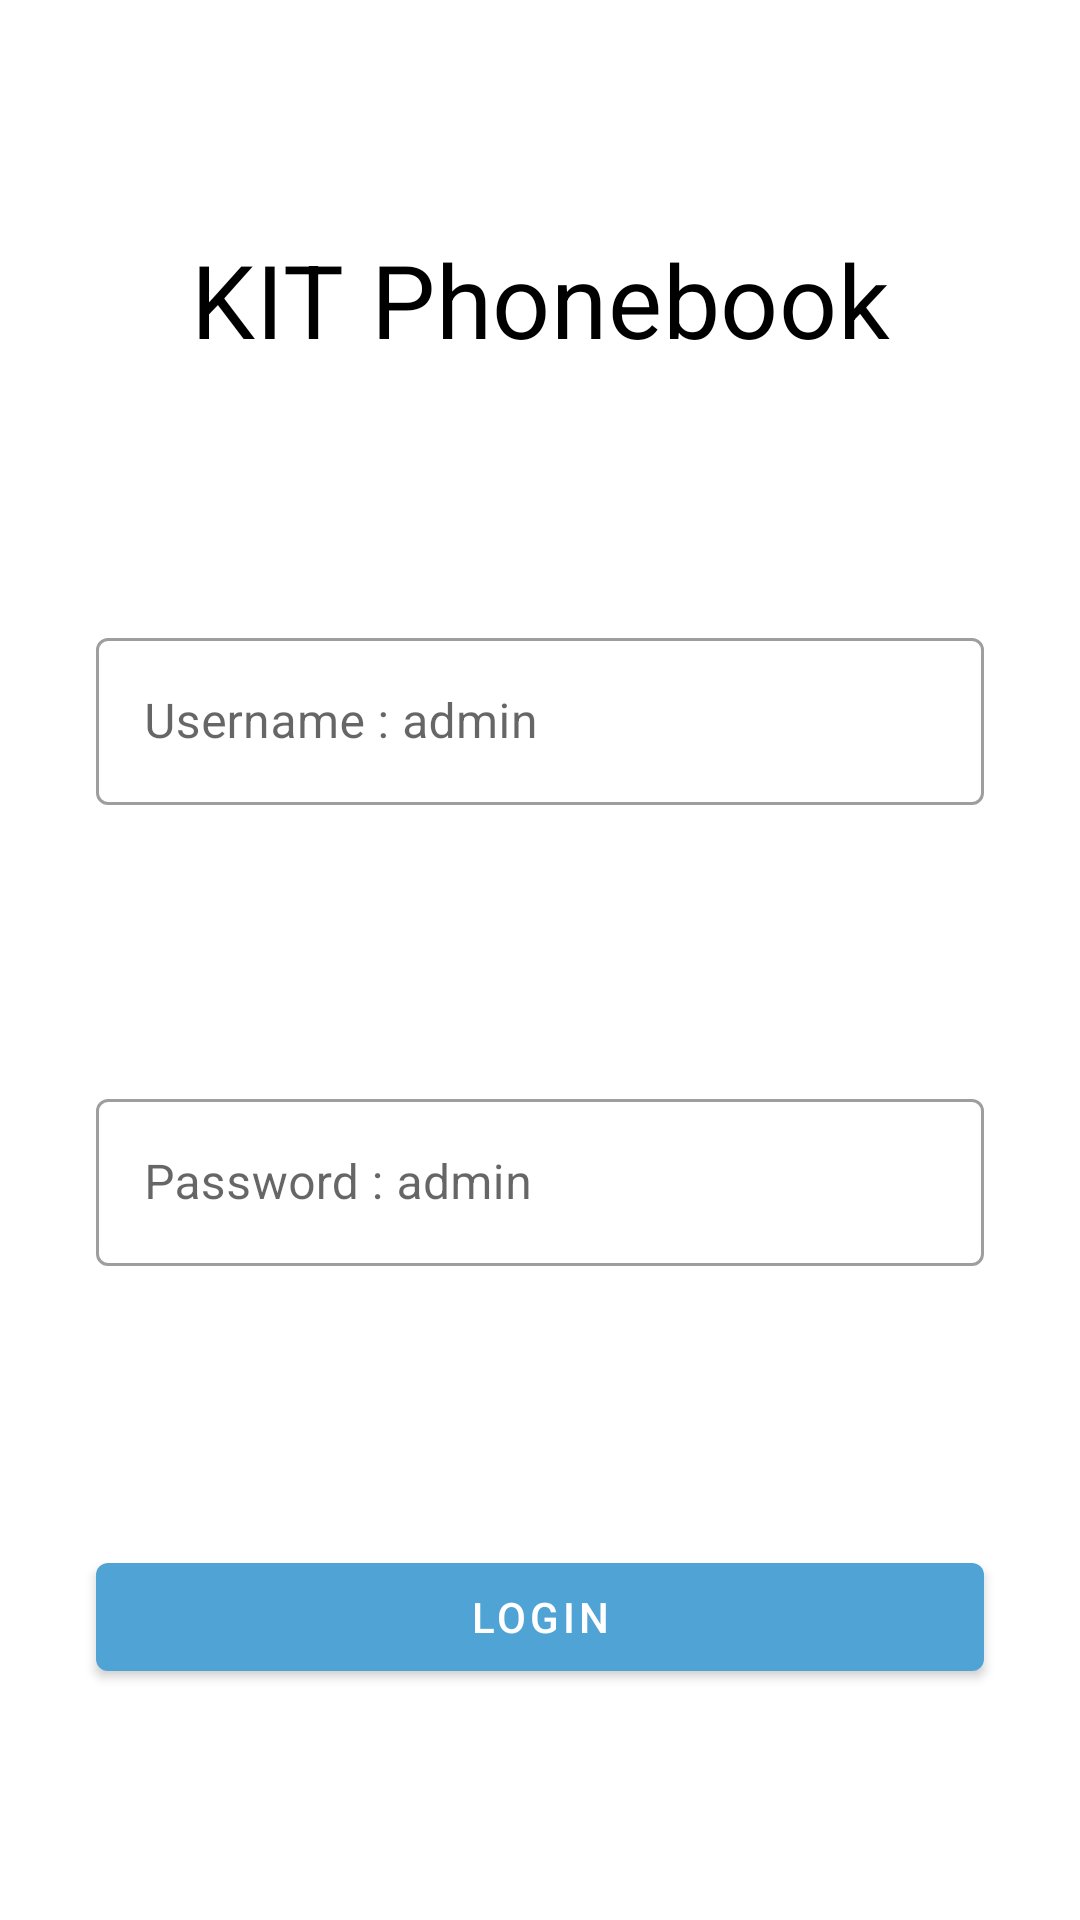

Write the Android layout XML for this screen, with the resource values it uses.
<!-- AndroidManifest.xml: application theme AppTheme -->
<!-- res/layout/activity_login.xml -->
<?xml version="1.0" encoding="utf-8"?>
<ScrollView xmlns:android="http://schemas.android.com/apk/res/android"
        xmlns:app="http://schemas.android.com/apk/res-auto"
        android:layout_width="match_parent"
        android:layout_height="match_parent"
        android:fillViewport="true">

    <androidx.constraintlayout.widget.ConstraintLayout
            android:layout_width="match_parent"
            android:layout_height="match_parent">


        <TextView
            android:id="@+id/logo"
            style="@style/TextAppearance.MaterialComponents.Headline4"
            android:layout_width="0dp"
            android:layout_height="wrap_content"
            android:layout_marginStart="16dp"
            android:layout_marginEnd="16dp"
            android:layout_marginBottom="8dp"
            android:shadowDx="1"
            android:shadowDy="1"
            android:shadowRadius="2"
            android:textColor="@android:color/black"
            android:textAlignment="center"
            android:gravity="center"
            android:text="KIT Phonebook"
            app:layout_constraintTop_toTopOf="parent"
            app:layout_constraintBottom_toTopOf="@id/textUsernameLayout"
            app:layout_constraintEnd_toEndOf="parent"
            app:layout_constraintStart_toStartOf="parent"/>

        <com.google.android.material.textfield.TextInputLayout
                android:id="@+id/textUsernameLayout"
                style="@style/Widget.MaterialComponents.TextInputLayout.OutlinedBox"
                android:layout_width="match_parent"
                android:layout_height="wrap_content"
                android:layout_marginStart="32dp"
                android:layout_marginEnd="32dp"
                android:hint="Username : admin"
                app:layout_constraintBottom_toTopOf="@+id/textPasswordInput"
                app:layout_constraintEnd_toEndOf="parent"
                app:layout_constraintStart_toStartOf="parent"
                app:layout_constraintTop_toBottomOf="@id/logo"
                app:layout_constraintVertical_chainStyle="packed">

            <com.google.android.material.textfield.TextInputEditText
                    android:id="@+id/loginInput"
                    android:layout_width="match_parent"
                    android:layout_height="wrap_content"
                    android:inputType="textEmailAddress" />

        </com.google.android.material.textfield.TextInputLayout>

        <com.google.android.material.textfield.TextInputLayout
                android:id="@+id/textPasswordInput"
                style="@style/Widget.MaterialComponents.TextInputLayout.OutlinedBox"
                android:layout_width="match_parent"
                android:layout_height="wrap_content"
                android:layout_marginStart="32dp"
                android:layout_marginTop="16dp"
                android:layout_marginEnd="32dp"
                android:hint="Password : admin"
                app:layout_constraintBottom_toTopOf="@+id/loginButton"
                app:layout_constraintEnd_toEndOf="parent"
                app:layout_constraintStart_toStartOf="parent"
                app:layout_constraintTop_toBottomOf="@+id/textUsernameLayout">

            <com.google.android.material.textfield.TextInputEditText
                    android:id="@+id/passwordInput"
                    android:layout_width="match_parent"
                    android:layout_height="wrap_content"
                    android:inputType="textPassword" />

        </com.google.android.material.textfield.TextInputLayout>

        <com.google.android.material.button.MaterialButton
                android:id="@+id/loginButton"
                android:layout_width="match_parent"
                android:layout_height="wrap_content"
                android:layout_marginStart="32dp"
                android:layout_marginTop="16dp"
                android:layout_marginEnd="32dp"
                android:text="Login"
                app:layout_constraintBottom_toBottomOf="parent"
                app:layout_constraintEnd_toEndOf="parent"
                app:layout_constraintStart_toStartOf="parent"
                app:layout_constraintTop_toBottomOf="@+id/textPasswordInput" />

        <ProgressBar
                android:id="@+id/progressBar"
                android:layout_width="wrap_content"
                android:layout_height="wrap_content"
                android:visibility="invisible"
                app:layout_constraintBottom_toBottomOf="@+id/loginButton"
                app:layout_constraintEnd_toEndOf="@+id/loginButton"
                app:layout_constraintStart_toStartOf="@+id/loginButton"
                app:layout_constraintTop_toTopOf="@+id/loginButton" />

    </androidx.constraintlayout.widget.ConstraintLayout>
</ScrollView>
<!-- resources referenced by this layout -->
<resources>
  <style name="AppTheme" parent="Theme.MaterialComponents.DayNight.NoActionBar">
          <item name="colorPrimary">@color/blue700</item>
          <item name="colorSecondary">@color/orange500</item>
          <item name="colorPrimaryDark">@color/blue800</item>
      </style>
  <color name="blue700">#50A4D5</color>
  <color name="orange500">#F9AA33</color>
  <color name="blue800">#084660</color>
</resources>
